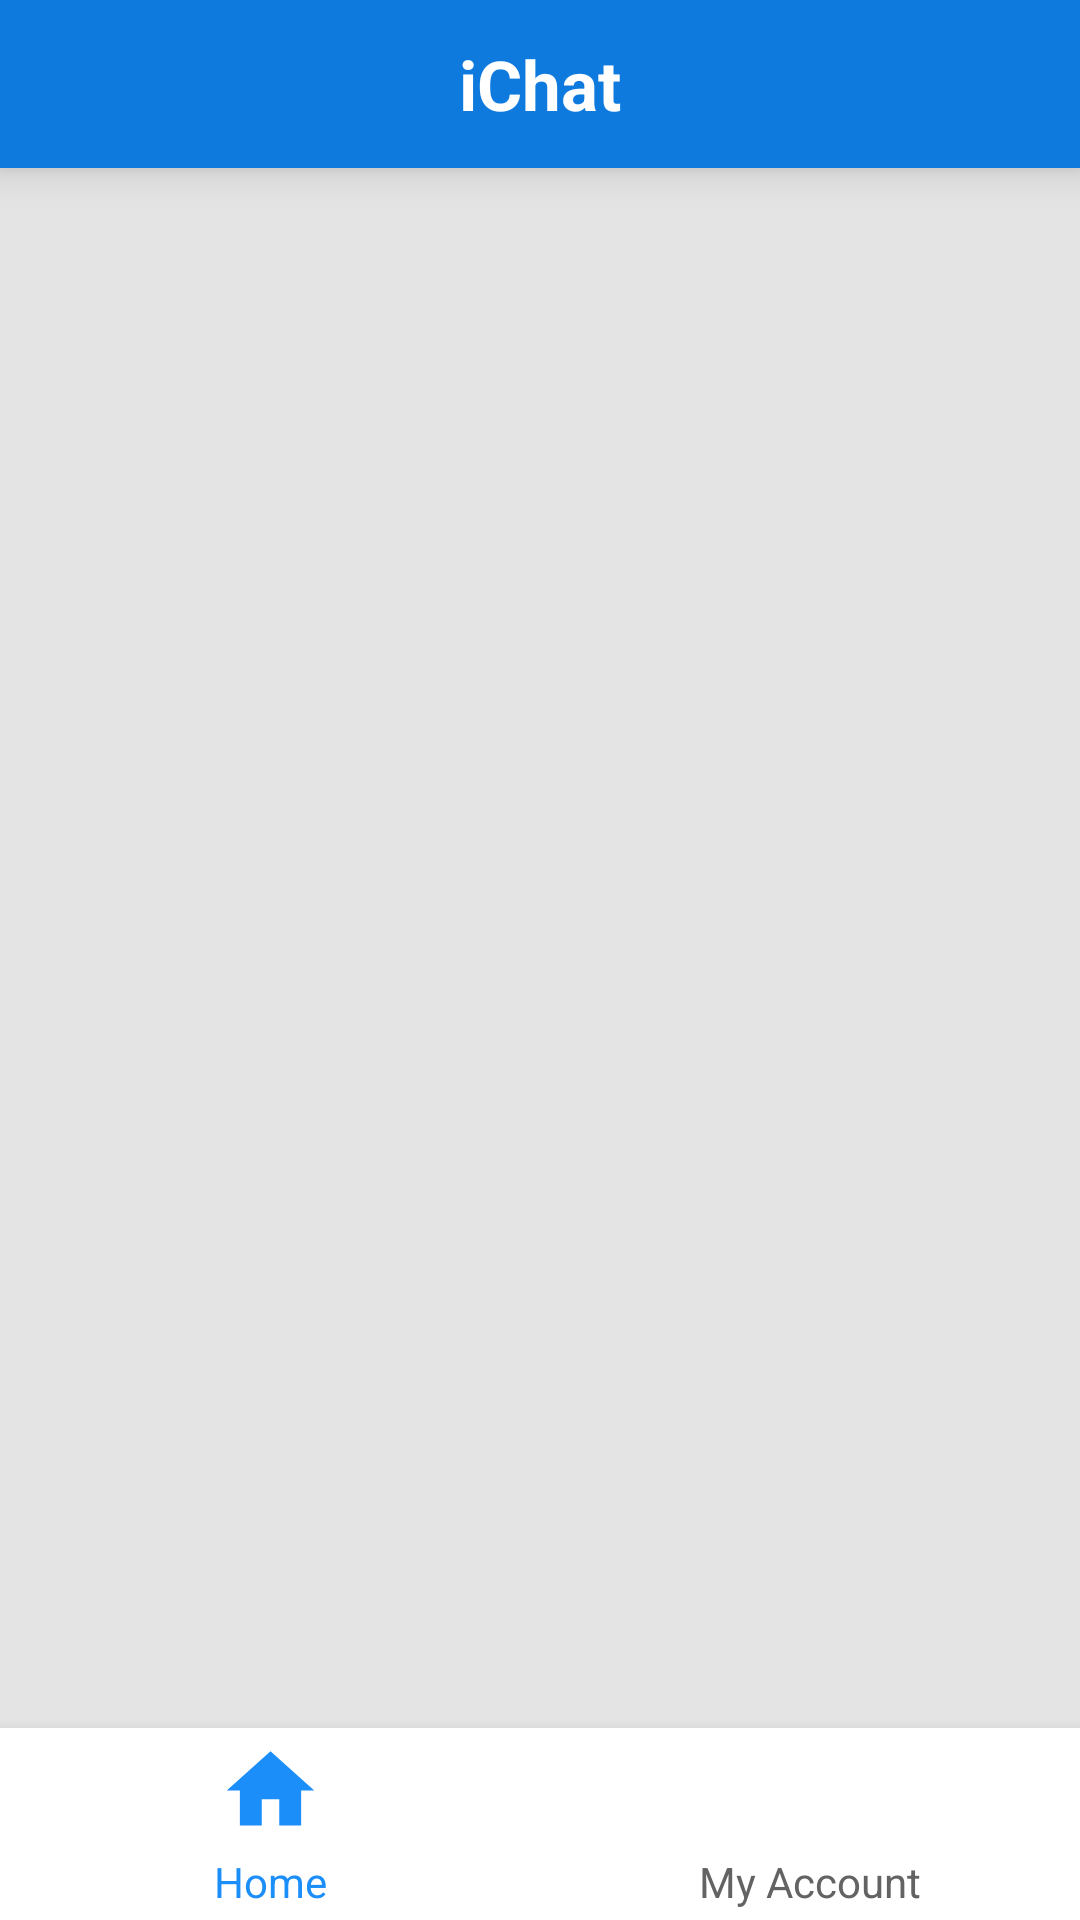

Produce the Android XML layout that renders to this screen, including the resource entries it uses.
<!-- AndroidManifest.xml: application theme AppTheme -->
<!-- res/layout/activity_main.xml -->
<?xml version="1.0" encoding="utf-8"?>
<androidx.constraintlayout.widget.ConstraintLayout xmlns:android="http://schemas.android.com/apk/res/android"
    xmlns:app="http://schemas.android.com/apk/res-auto"
    xmlns:tools="http://schemas.android.com/tools"
    android:layout_width="match_parent"
    android:background="@color/background"
    android:layout_height="match_parent"
    tools:context=".MainActivity">

    <FrameLayout
        android:id="@+id/id_fl_content"
        android:layout_width="match_parent"
        android:layout_height="0dp"
        app:layout_constraintBottom_toTopOf="@id/id_view_main"
        app:layout_constraintLeft_toLeftOf="parent"
        app:layout_constraintRight_toRightOf="parent"
        app:layout_constraintTop_toBottomOf="@id/id_toolbar" />

    <TextView
        android:id="@+id/id_toolbar"
        style="@style/text.title"
        android:layout_width="match_parent"
        android:elevation="@dimen/margin_small"
        android:layout_height="?attr/actionBarSize"
        android:background="@color/colorPrimaryDark"
        android:gravity="center"
        android:textColor="@color/white"
        android:text="@string/ichat"
        app:layout_constraintTop_toTopOf="parent" />

    <View
        android:id="@+id/id_view_main"
        android:layout_width="match_parent"
        android:layout_height="0dp"
        android:elevation="@dimen/margin_small"
        android:background="@color/white"
        app:layout_constraintBottom_toBottomOf="parent"
        app:layout_constraintHeight_percent=".1" />

    <ImageView
        android:id="@+id/id_home_main"
        android:elevation="@dimen/margin_small"
        android:layout_width="@dimen/layout_normal"
        android:layout_height="@dimen/layout_normal"
        android:background="@drawable/ic_home"
        app:layout_constraintBottom_toTopOf="@id/id_t_home_main"
        app:layout_constraintEnd_toStartOf="@+id/guideline4"
        app:layout_constraintStart_toStartOf="parent"
        app:layout_constraintTop_toTopOf="@id/id_view_main" />

    <TextView
        style="@style/text"
        android:textColor="@color/colorPrimary"
        android:text="Home"
        android:elevation="@dimen/margin_small"
        android:id="@+id/id_t_home_main"
        app:layout_constraintBottom_toBottomOf="parent"
        app:layout_constraintTop_toBottomOf="@id/id_home_main"
        app:layout_constraintEnd_toEndOf="@id/guideline4"
        app:layout_constraintStart_toStartOf="parent"
        android:layout_width="wrap_content"
        android:layout_height="wrap_content"/>


    <ImageView
        android:id="@+id/id_profile_main"
        android:elevation="@dimen/margin_small"
        android:layout_width="@dimen/layout_normal"
        android:layout_height="@dimen/layout_normal"
        android:background="@drawable/ic_account_grey"
        app:layout_constraintBottom_toTopOf="@id/id_t_profile_main"
        app:layout_constraintEnd_toEndOf="parent"
        app:layout_constraintStart_toStartOf="@id/guideline4"
        app:layout_constraintTop_toTopOf="@id/id_view_main" />


    <TextView
        style="@style/text"
        android:textColor="@color/gray"
        android:text="My Account"
        android:elevation="@dimen/margin_small"
        android:id="@+id/id_t_profile_main"
        app:layout_constraintBottom_toBottomOf="parent"
        app:layout_constraintTop_toBottomOf="@id/id_profile_main"
        app:layout_constraintEnd_toEndOf="parent"
        app:layout_constraintStart_toStartOf="@id/guideline4"
        android:layout_width="wrap_content"
        android:layout_height="wrap_content"/>

    <View
        android:id="@+id/id_klik_home_main"
        app:layout_constraintBottom_toBottomOf="parent"
        app:layout_constraintEnd_toEndOf="@id/guideline4"
        app:layout_constraintStart_toStartOf="parent"
        android:layout_width="0dp"
        app:layout_constraintHeight_percent=".1"
        android:layout_height="0dp"/>

    <View
        android:id="@+id/id_klik_account_main"
        app:layout_constraintBottom_toBottomOf="parent"
        app:layout_constraintEnd_toEndOf="parent"
        app:layout_constraintStart_toStartOf="@id/guideline4"
        android:layout_width="0dp"
        app:layout_constraintHeight_percent=".1"
        android:layout_height="0dp"/>

    <androidx.constraintlayout.widget.Group
        android:id="@+id/id_group_main"
        android:layout_width="match_parent"
        app:constraint_referenced_ids="id_klik_account_main,id_klik_home_main,id_t_profile_main,id_profile_main,id_t_home_main,id_home_main,id_view_main"
        android:layout_height="match_parent"/>

    <androidx.constraintlayout.widget.Guideline
        android:id="@+id/guideline4"
        android:layout_width="wrap_content"
        android:layout_height="wrap_content"
        android:orientation="vertical"
        app:layout_constraintGuide_percent="0.5" />


</androidx.constraintlayout.widget.ConstraintLayout>
<!-- resources referenced by this layout -->
<resources>
  <color name="background">#e4e4e4</color>
  <color name="colorPrimary">#1c8ef9</color>
  <color name="colorPrimaryDark">#0F7ADD</color>
  <color name="gray">#636363</color>
  <color name="white">#fff</color>
  <dimen name="layout_normal">35dp</dimen>
  <dimen name="margin_small">8dp</dimen>
  <!-- drawable ic_home (drawable) -->
  <vector android:height="100dp" android:tint="#1C8EF9"
      android:viewportHeight="24.0" android:viewportWidth="24.0"
      android:width="100dp" xmlns:android="http://schemas.android.com/apk/res/android">
      <path android:fillColor="#FF000000" android:pathData="M10,20v-6h4v6h5v-8h3L12,3 2,12h3v8z"/>
  </vector>
  <string name="ichat">iChat</string>
  <style name="text">
          <item name="android:layout_width">wrap_content</item>
          <item name="android:layout_height">wrap_content</item>
          <item name="android:textSize">@dimen/font_small</item>
          <item name="android:textColor">@color/black</item>
      </style>
  <style name="text.title">
          <item name="android:textStyle">bold</item>
          <item name="android:textSize">@dimen/font_large</item>
      </style>
  <style name="AppTheme" parent="Theme.AppCompat.Light.NoActionBar">
          
          <item name="colorPrimary">@color/colorPrimary</item>
          <item name="colorPrimaryDark">@color/colorPrimaryDark</item>
          <item name="colorAccent">@color/colorAccent</item>
      </style>
  <dimen name="font_small">14sp</dimen>
  <color name="black">#000</color>
  <dimen name="font_large">23sp</dimen>
  <color name="colorAccent">#46A3FB</color>
</resources>
